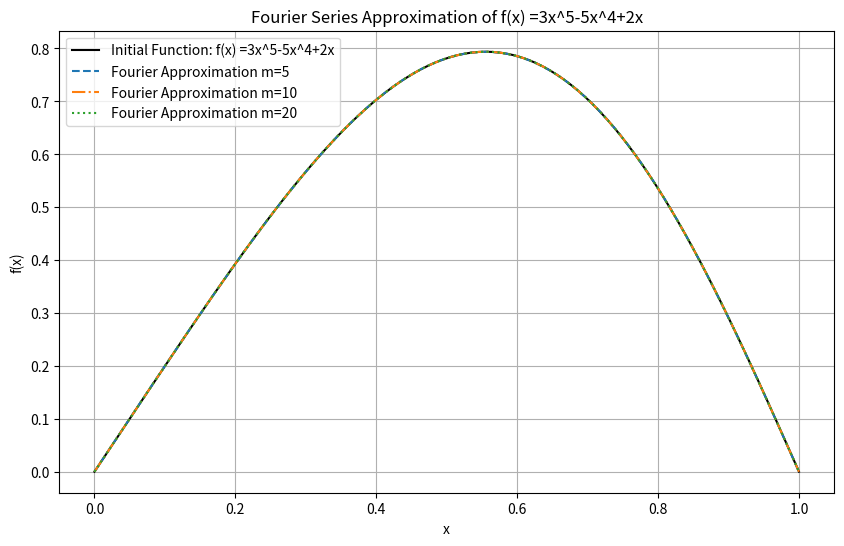
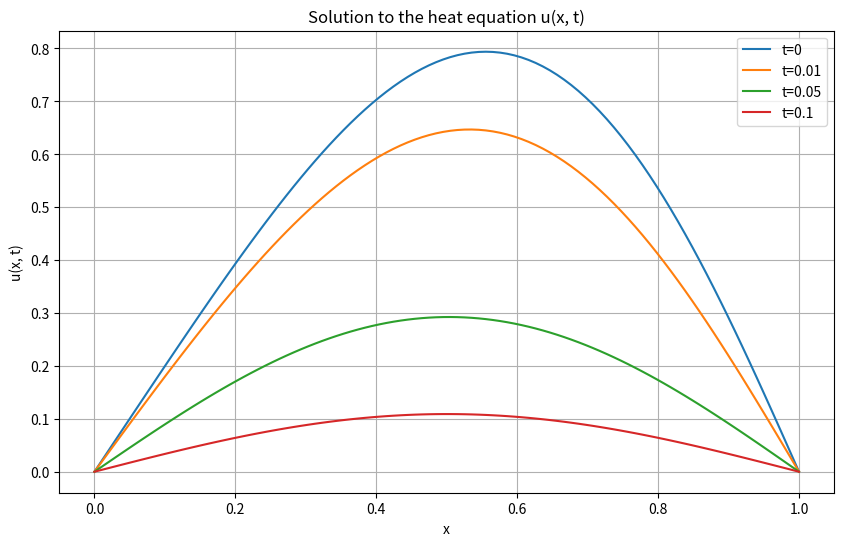

Source code (Python) for these figures, in order:
import numpy as np
import matplotlib.pyplot as plt

def function_x(x):
    return 3*x**5 -5*x**4 +2*x

def fourier_approximation(x, m):
    approx_values = np.zeros_like(x)
    for n in range(1, m + 1):
        a_n = 240* (-2*(-1)**n - 1)/(np.pi**5 * n**5)
        approx_values += a_n * np.sin(n * np.pi * x)
    return approx_values

x_domain = np.linspace(0, 1, 100)
f_domain = function_x(x_domain)


approx_5 = fourier_approximation(x_domain, m=5)
approx_10 = fourier_approximation(x_domain, m=10)
approx_20 = fourier_approximation(x_domain, m=20)

plt.figure(figsize=(10, 6))
plt.plot(x_domain, f_domain, label='Initial Function: f(x) =3x^5-5x^4+2x', color="black")
plt.plot(x_domain, approx_5, label="Fourier Approximation m=5", linestyle='--')
plt.plot(x_domain, approx_10, label="Fourier Approximation m=10", linestyle='-.')
plt.plot(x_domain, approx_20, label="Fourier Approximation m=20", linestyle=':')
plt.title("Fourier Series Approximation of f(x) =3x^5-5x^4+2x")
plt.xlabel('x')
plt.ylabel('f(x)')
plt.legend()
plt.grid(True)
plt.show()

def u_xt(x, t, m=10):
    sum_result = np.zeros_like(x)
    for n in range(1, m + 1):
        a_n = 240* (-2*(-1)**n - 1)/(np.pi**5 * n**5)
        sin_term=np.sin(n*np.pi*x)
        sum_result += a_n * np.exp(-n**2 * np.pi**2 *t*2) * sin_term
    return sum_result

time_values = [0, 0.01, 0.05, 0.1]
plt.figure(figsize=(10, 6))
for t in time_values:
    u_values = u_xt(x_domain, t, m=10)
    plt.plot(x_domain, u_values, label=f't={t}')
plt.title("Solution to the heat equation u(x, t)")
plt.xlabel('x')
plt.ylabel('u(x, t)')
plt.legend()
plt.grid(True)
plt.show()